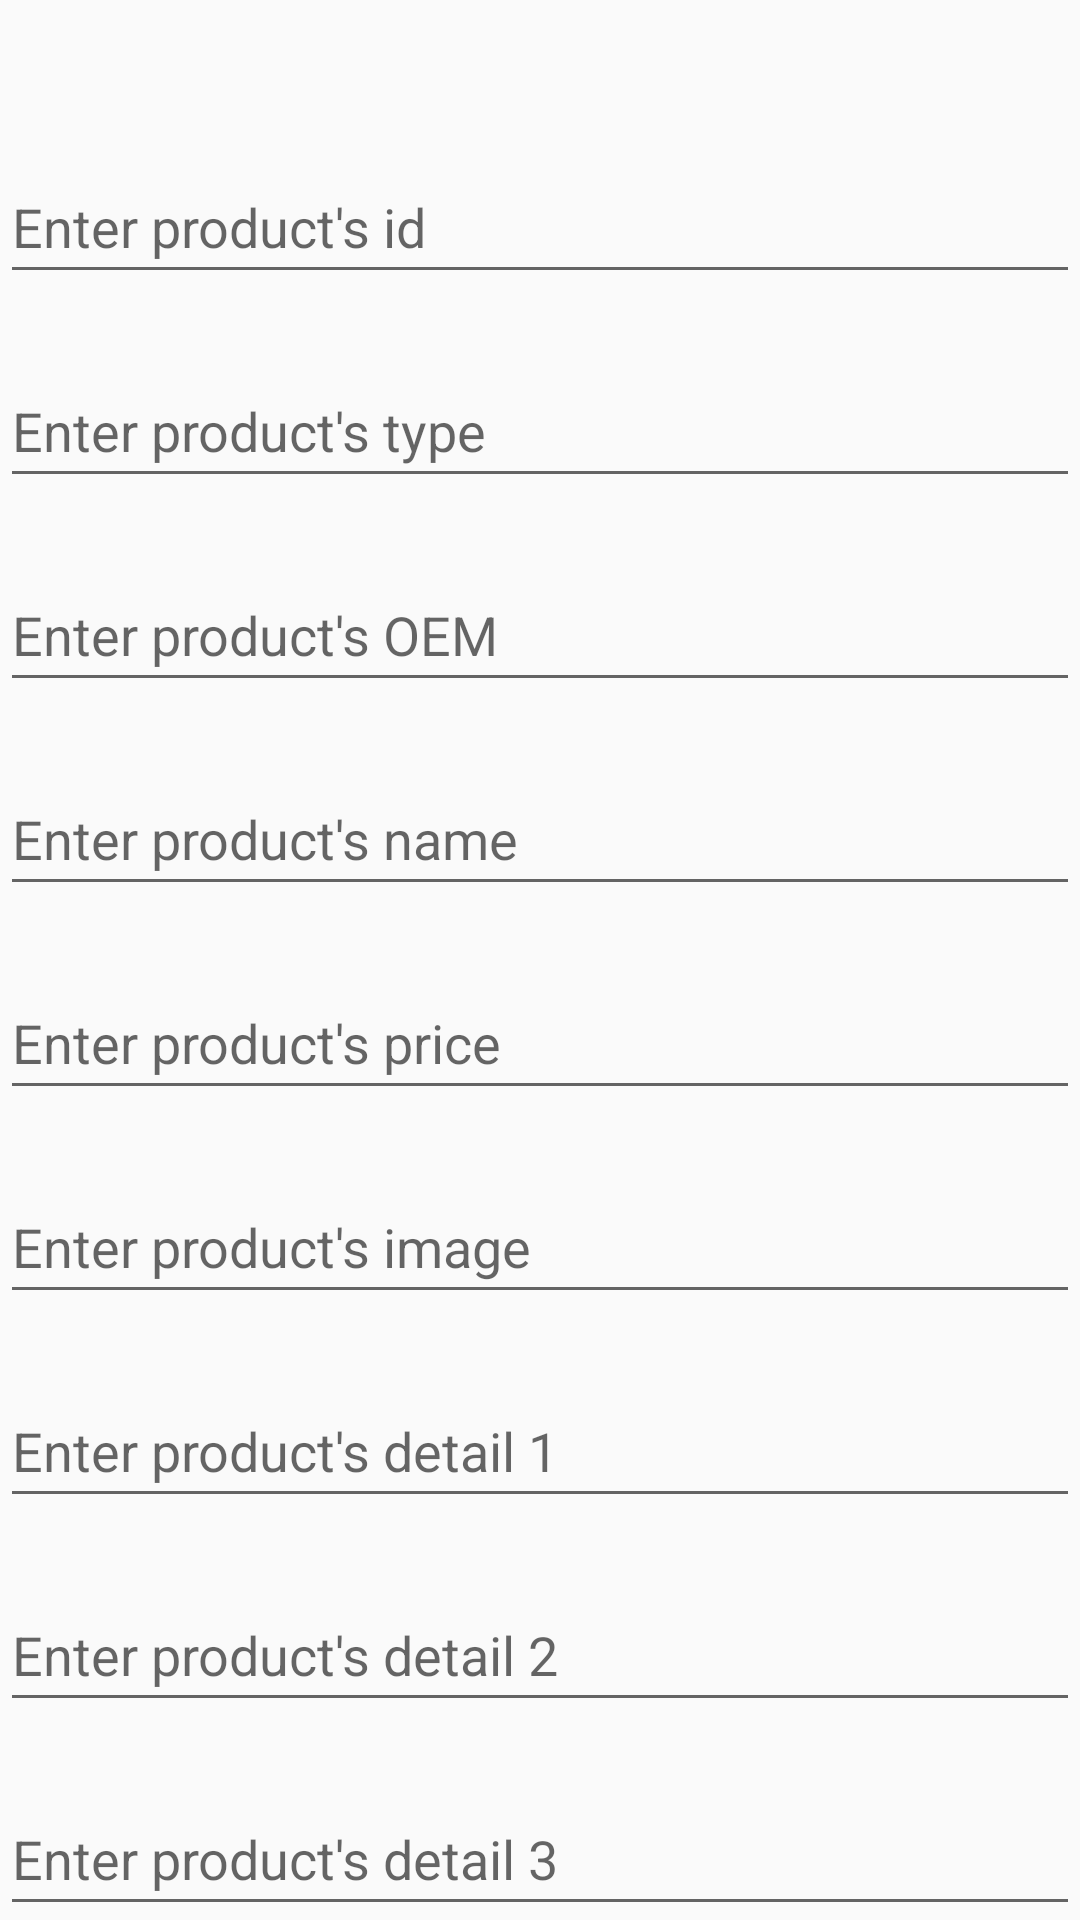

Layout XML and referenced resources for this Android screen:
<!-- AndroidManifest.xml: application theme Theme.MyQRScanApp -->
<!-- res/layout/activity_insertion.xml -->
<?xml version="1.0" encoding="utf-8"?>
<androidx.constraintlayout.widget.ConstraintLayout xmlns:android="http://schemas.android.com/apk/res/android"
    xmlns:app="http://schemas.android.com/apk/res-auto"
    xmlns:tools="http://schemas.android.com/tools"
    android:layout_width="match_parent"
    android:layout_height="match_parent"
    tools:context=".Admin.ui.InsertionActivity">

    <EditText
        android:id="@+id/productId"
        android:layout_width="0dp"
        android:layout_height="wrap_content"
        android:layout_marginTop="50dp"
        android:autofillHints=""
        android:ems="10"
        android:hint="Enter product's id"
        android:inputType="textPersonName"
        android:minHeight="48dp"
        app:layout_constraintEnd_toEndOf="parent"
        app:layout_constraintStart_toStartOf="parent"
        app:layout_constraintTop_toTopOf="parent"
        tools:ignore="TextContrastCheck" />

    <EditText
        android:id="@+id/productType"
        android:layout_width="0dp"
        android:layout_height="wrap_content"
        android:layout_marginTop="20dp"
        android:autofillHints=""
        android:ems="10"
        android:hint="Enter product's type"
        android:inputType="textPersonName"
        android:minHeight="48dp"
        app:layout_constraintEnd_toEndOf="parent"
        app:layout_constraintStart_toStartOf="parent"
        app:layout_constraintTop_toBottomOf="@+id/productId"
        tools:ignore="TextContrastCheck" />

    <EditText
        android:id="@+id/productOEM"
        android:layout_width="0dp"
        android:layout_height="wrap_content"
        android:layout_marginTop="20dp"
        android:autofillHints=""
        android:ems="10"
        android:hint="Enter product's OEM"
        android:inputType="textPersonName"
        android:minHeight="48dp"
        app:layout_constraintEnd_toEndOf="parent"
        app:layout_constraintStart_toStartOf="parent"
        app:layout_constraintTop_toBottomOf="@+id/productType"
        tools:ignore="TextContrastCheck" />


    <EditText
        android:id="@+id/productName"
        android:layout_width="0dp"
        android:layout_height="wrap_content"
        android:layout_marginTop="20dp"
        android:autofillHints=""
        android:ems="10"
        android:hint="Enter product's name"
        android:inputType="textPersonName"
        android:minHeight="48dp"
        app:layout_constraintEnd_toEndOf="parent"
        app:layout_constraintStart_toStartOf="parent"
        app:layout_constraintTop_toBottomOf="@+id/productOEM"
        tools:ignore="TextContrastCheck" />

    <EditText
        android:id="@+id/productPrice"
        android:layout_width="0dp"
        android:layout_height="wrap_content"
        android:layout_marginTop="20dp"
        android:ems="10"
        android:hint="Enter product's price"
        android:inputType="textPersonName"
        android:minHeight="48dp"
        app:layout_constraintEnd_toEndOf="parent"
        app:layout_constraintStart_toStartOf="parent"
        app:layout_constraintTop_toBottomOf="@+id/productName"
        tools:ignore="TextContrastCheck"
        android:autofillHints="" />

    <EditText
        android:id="@+id/productImage"
        android:layout_width="0dp"
        android:layout_height="wrap_content"
        android:layout_marginTop="20dp"
        android:ems="10"
        android:hint="Enter product's image"
        android:inputType="textPersonName"
        android:minHeight="48dp"
        app:layout_constraintEnd_toEndOf="parent"
        app:layout_constraintStart_toStartOf="parent"
        app:layout_constraintTop_toBottomOf="@+id/productPrice"
        tools:ignore="TextContrastCheck"
        android:autofillHints="" />

    <EditText
        android:id="@+id/productDetail1"
        android:layout_width="0dp"
        android:layout_height="wrap_content"
        android:layout_marginTop="20dp"
        android:ems="10"
        android:hint="Enter product's detail 1"
        android:inputType="textPersonName"
        android:minHeight="48dp"
        app:layout_constraintEnd_toEndOf="parent"
        app:layout_constraintStart_toStartOf="parent"
        app:layout_constraintTop_toBottomOf="@+id/productImage"
        tools:ignore="TextContrastCheck"
        android:autofillHints="" />

    <EditText
        android:id="@+id/productDetail2"
        android:layout_width="0dp"
        android:layout_height="wrap_content"
        android:layout_marginTop="20dp"
        android:ems="10"
        android:hint="Enter product's detail 2"
        android:inputType="textPersonName"
        android:minHeight="48dp"
        app:layout_constraintEnd_toEndOf="parent"
        app:layout_constraintStart_toStartOf="parent"
        app:layout_constraintTop_toBottomOf="@+id/productDetail1"
        tools:ignore="TextContrastCheck"
        android:autofillHints="" />

    <EditText
        android:id="@+id/productDetail3"
        android:layout_width="0dp"
        android:layout_height="wrap_content"
        android:layout_marginTop="20dp"
        android:ems="10"
        android:hint="Enter product's detail 3"
        android:inputType="textPersonName"
        android:minHeight="48dp"
        app:layout_constraintEnd_toEndOf="parent"
        app:layout_constraintStart_toStartOf="parent"
        app:layout_constraintTop_toBottomOf="@+id/productDetail2"
        tools:ignore="TextContrastCheck"
        android:autofillHints="" />

    <Button
        android:id="@+id/btnSave"
        android:layout_width="wrap_content"
        android:layout_height="wrap_content"
        android:layout_marginTop="10dp"
        android:text="Save Data"
        app:layout_constraintEnd_toEndOf="parent"
        app:layout_constraintStart_toStartOf="parent"
        app:layout_constraintTop_toBottomOf="@+id/btnUpload" />

    <Button
        android:id="@+id/btnUpload"
        android:layout_width="wrap_content"
        android:layout_height="wrap_content"
        android:text="UPLOAD IMAGE"
        android:layout_marginTop="10dp"
        app:layout_constraintEnd_toEndOf="parent"
        app:layout_constraintStart_toStartOf="parent"
        app:layout_constraintTop_toBottomOf="@+id/productDetail3"/>

</androidx.constraintlayout.widget.ConstraintLayout>
<!-- resources referenced by this layout -->
<resources>
  <style name="Theme.MyQRScanApp" parent="Theme.AppCompat.Light.NoActionBar">
          
          <item name="colorPrimary">@color/purple_500</item>
          <item name="colorPrimaryVariant">@color/purple_700</item>
          <item name="colorOnPrimary">@color/white</item>
          
          <item name="colorSecondary">@color/teal_200</item>
          <item name="colorSecondaryVariant">@color/teal_700</item>
          <item name="colorOnSecondary">@color/black</item>
          
          <item name="android:statusBarColor">?attr/colorPrimaryVariant</item>
          
      </style>
  <color name="purple_500">#FF6200EE</color>
  <color name="purple_700">#FF3700B3</color>
  <color name="white">#FFFFFFFF</color>
  <color name="teal_200">#FF03DAC5</color>
  <color name="teal_700">#FF018786</color>
  <color name="black">#FF000000</color>
</resources>
